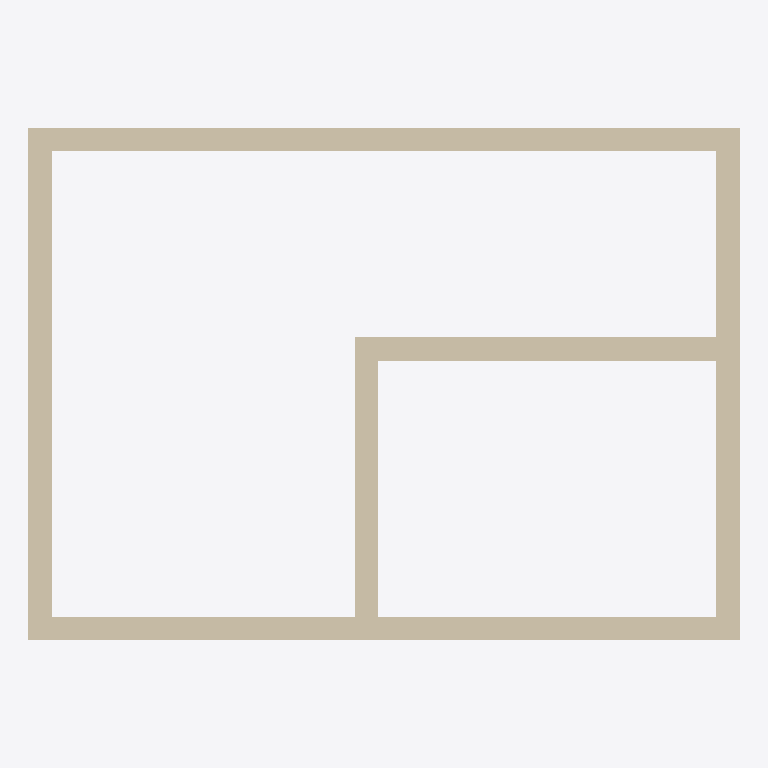
Plan cut of the same IFC building model at storey 'L2' (level 3.00 m, cut at 4.40 m), seen from above with north up, elements coloured by IFC class: 6 walls (beige). No cut surface shows.
Extent 6.1 m × 4.4 m × 3.0 m (x, y, z). Storeys (2): L1 at 0.00 m; L2 at 3.00 m. Elements (6): 6 IfcWallStandardCase.

HEADER;
FILE_DESCRIPTION(('ViewDefinition [CoordinationView_V2.0]','RevitIdentifiers [ContentGUID: cbb0ae2e-6350-4225-8ca4-af668662c38d, VersionGUID: 36fbbb03-eb1c-4cec-86eb-8f0b97115ffb, NumberOfSaves: 25]','CoordinateReference [CoordinateBase: Shared Coordinates]'),'2;1');
FILE_NAME('01_008.ifc','2026-01-06T12:02:20+01:00',(''),(''),'ODA SDAI 24.6','Autodesk Revit 24.3.30.11 (ENU) - IFC 24.3.30.11','');
FILE_SCHEMA(('IFC2X3'));
ENDSEC;
DATA;
#27=IFCPROJECT('3BiAukOr129OoahsPvdJnz',#18,'Project Number',$,$,'Project Name','Project Status',(#22),#249);
#42=IFCSITE('3BiAukOr129OoahsPvdJn$',#18,'Default',$,$,#41,$,$,.ELEMENT.,(42,21,31,401672),(-71,-3,-24,-345703),0.0,$,$);
#32=IFCBUILDING('3BiAukOr129OoahsPvdJny',#18,'Building Name',$,$,#30,$,'Building Name',.ELEMENT.,$,$,#31);
#35=IFCBUILDINGSTOREY('2JF4e6axWHqu3u0C1FZlmi',#18,'L1',$,'Level:8mm Head',#34,$,'L1',.ELEMENT.,0.0);
#39=IFCBUILDINGSTOREY('1ZGO8hrFCHqw0v0026FpFv',#18,'L2',$,'Level:8mm Head',#38,$,'L2',.ELEMENT.,3000.0);
#68=IFCWALLSTANDARDCASE('0zjLBLUtn14hgbe14Jads_',#18,'Basic Wall:Generic - 200mm:1602168',$,'Basic Wall:Generic - 200mm',#51,#67,'1602168');
#129=IFCWALLSTANDARDCASE('0zjLBLUtn14hgbe14Jadrw',#18,'Basic Wall:Generic - 200mm:1602236',$,'Basic Wall:Generic - 200mm',#117,#128,'1602236');
#106=IFCWALLSTANDARDCASE('0zjLBLUtn14hgbe14Jadrc',#18,'Basic Wall:Generic - 200mm:1602208',$,'Basic Wall:Generic - 200mm',#94,#105,'1602208');
#152=IFCWALLSTANDARDCASE('0zjLBLUtn14hgbe14Jadqi',#18,'Basic Wall:Generic - 200mm:1602282',$,'Basic Wall:Generic - 200mm',#140,#151,'1602282');
#198=IFCWALLSTANDARDCASE('0zjLBLUtn14hgbe14Jadn0',#18,'Basic Wall:Generic - 200mm:1602438',$,'Basic Wall:Generic - 200mm',#186,#197,'1602438');
#175=IFCWALLSTANDARDCASE('0zjLBLUtn14hgbe14Jadod',#18,'Basic Wall:Generic - 200mm:1602401',$,'Basic Wall:Generic - 200mm',#163,#174,'1602401');
ENDSEC;
